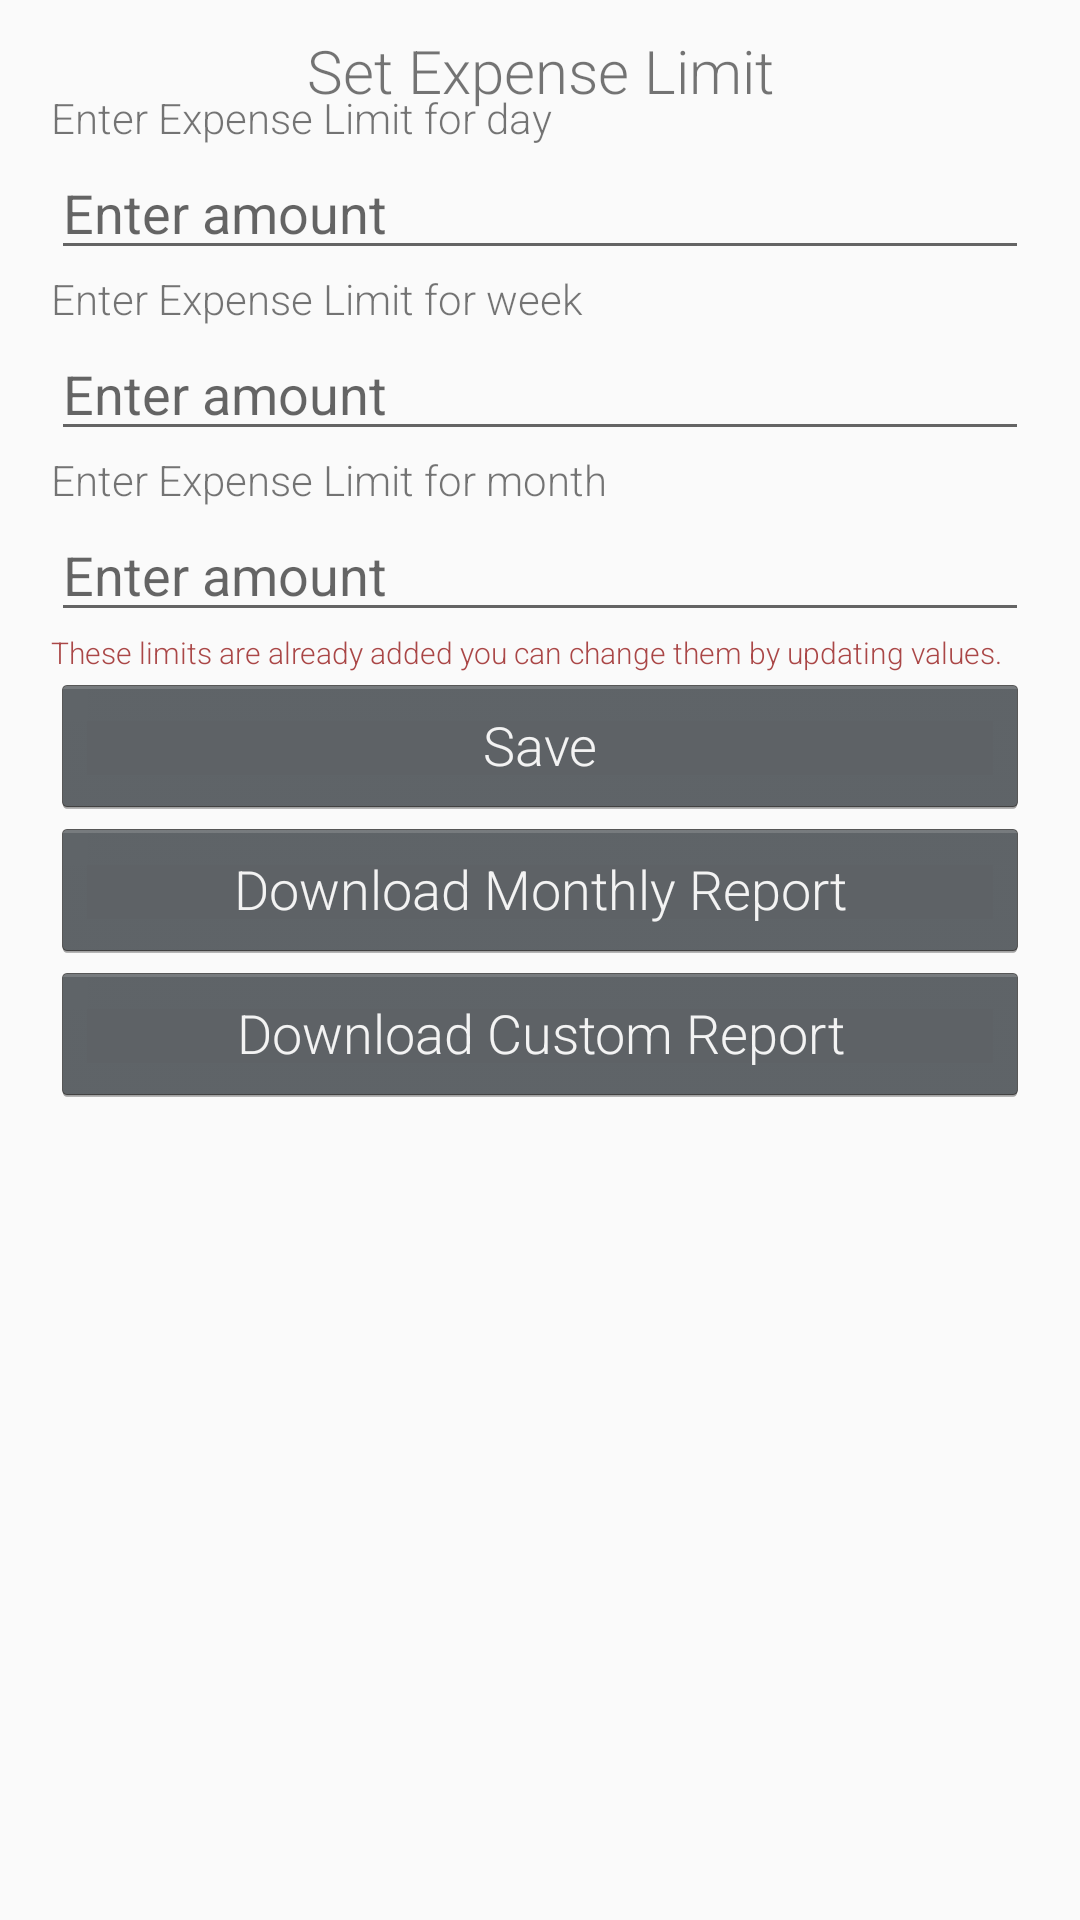

Produce the Android XML layout that renders to this screen, including the resource entries it uses.
<!-- AndroidManifest.xml: application theme AppTheme -->
<!-- res/layout/activity_setting.xml -->
<?xml version="1.0" encoding="utf-8"?>
<androidx.constraintlayout.widget.ConstraintLayout xmlns:android="http://schemas.android.com/apk/res/android"
    xmlns:app="http://schemas.android.com/apk/res-auto"
    xmlns:tools="http://schemas.android.com/tools"
    android:layout_width="match_parent"
    android:layout_height="match_parent"
    tools:context=".setting">

    <TextView
        android:id="@+id/textView4"
        android:layout_width="220dp"
        android:layout_height="wrap_content"
        android:layout_marginStart="98dp"
        android:layout_marginLeft="98dp"
        android:layout_marginTop="10dp"
        android:layout_marginEnd="98dp"
        android:layout_marginRight="98dp"
        android:gravity="center"
        android:text="@string/head_2"
        android:textSize="@dimen/textHead"
        app:layout_constraintEnd_toEndOf="parent"
        app:layout_constraintStart_toStartOf="parent"
        app:layout_constraintTop_toTopOf="parent" />

    <LinearLayout
        android:layout_width="326dp"
        android:layout_height="615dp"
        android:layout_marginStart="39dp"
        android:layout_marginLeft="39dp"
        android:layout_marginTop="10dp"
        android:layout_marginEnd="39dp"
        android:layout_marginRight="39dp"
        android:layout_marginBottom="13dp"
        android:orientation="vertical"
        app:layout_constraintBottom_toBottomOf="parent"
        app:layout_constraintEnd_toEndOf="parent"
        app:layout_constraintStart_toStartOf="parent"
        app:layout_constraintTop_toBottomOf="@+id/textView4">

        <TextView
            android:id="@+id/textView6"
            android:layout_width="match_parent"
            android:layout_height="wrap_content"
            android:text="@string/label_money_limit_day" />

        <EditText
            android:id="@+id/settingDayInput"
            android:layout_width="match_parent"
            android:layout_height="wrap_content"
            android:ems="10"
            android:hint="@string/hint_money_limit"
            android:inputType="number" />

        <TextView
            android:id="@+id/textView7"
            android:layout_width="match_parent"
            android:layout_height="wrap_content"
            android:text="@string/label_money_limit_week" />

        <EditText
            android:id="@+id/settingWeekInput"
            android:layout_width="match_parent"
            android:layout_height="wrap_content"
            android:ems="10"
            android:hint="@string/hint_money_limit"
            android:inputType="number" />

        <TextView
            android:id="@+id/textView8"
            android:layout_width="match_parent"
            android:layout_height="wrap_content"
            android:text="@string/label_money_limit_month" />

        <EditText
            android:id="@+id/settingMonthInput"
            android:layout_width="match_parent"
            android:layout_height="wrap_content"
            android:ems="10"
            android:hint="@string/hint_money_limit"
            android:inputType="number" />

        <TextView
            android:id="@+id/textView2"
            android:layout_width="match_parent"
            android:layout_height="wrap_content"
            android:text="@string/setting_info_text"
            android:textColor="#AA4747"
            android:textSize="10sp" />

        <Button
            android:id="@+id/button"
            android:layout_width="match_parent"
            android:layout_height="wrap_content"
            android:onClick="save_btn_click"
            android:text="Save" />

        <Button
            android:id="@+id/shareMonthlyReport"
            android:layout_width="match_parent"
            android:layout_height="wrap_content"
            android:onClick="downloadReportMonth"
            android:text="@string/download_monthly_report"
            app:layout_constraintBottom_toBottomOf="parent"
            app:layout_constraintTop_toTopOf="parent" />

        <Button
            android:id="@+id/button2"
            android:layout_width="match_parent"
            android:layout_height="wrap_content"
            android:onClick="downloadReportCustom"
            android:text="@string/download_custom_report" />

    </LinearLayout>

</androidx.constraintlayout.widget.ConstraintLayout>
<!-- resources referenced by this layout -->
<resources>
  <dimen name="textHead">20dp</dimen>
  <string name="download_custom_report">Download Custom Report</string>
  <string name="download_monthly_report">Download Monthly Report</string>
  <string name="head_2">Set Expense Limit</string>
  <string name="hint_money_limit">Enter amount</string>
  <string name="label_money_limit_day">Enter Expense Limit for day</string>
  <string name="label_money_limit_month">Enter Expense Limit for month</string>
  <string name="label_money_limit_week">Enter Expense Limit for week</string>
  <string name="setting_info_text">These limits are already added you can change them by updating values.</string>
  <style name="AppTheme" parent="Theme.AppCompat.Light.DarkActionBar">
          <item name="colorPrimary">@color/colorPrimary</item>
          <item name="colorPrimaryDark">@color/colorPrimaryDark</item>
          <item name="colorAccent">@color/colorAccent</item>
          <item name="android:textViewStyle">@style/RobotoTextViewStyle</item>
          <item name="android:buttonStyle">@style/RobotoButtonStyle</item>
      </style>
  <color name="colorPrimary">#5F5D5D</color>
  <color name="colorPrimaryDark">#BCBCBC</color>
  <color name="colorAccent">#5F5D5D</color>
  <style name="RobotoTextViewStyle" parent="android:Widget.TextView">
          <item name="android:fontFamily">sans-serif-light</item>
      </style>
  <style name="RobotoButtonStyle" parent="android:Widget.Holo.Button">
          <item name="android:fontFamily">sans-serif-light</item>
          <item name="android:fontStyle">normal</item>
          <item name="android:fontWeight">300</item>
      </style>
</resources>
